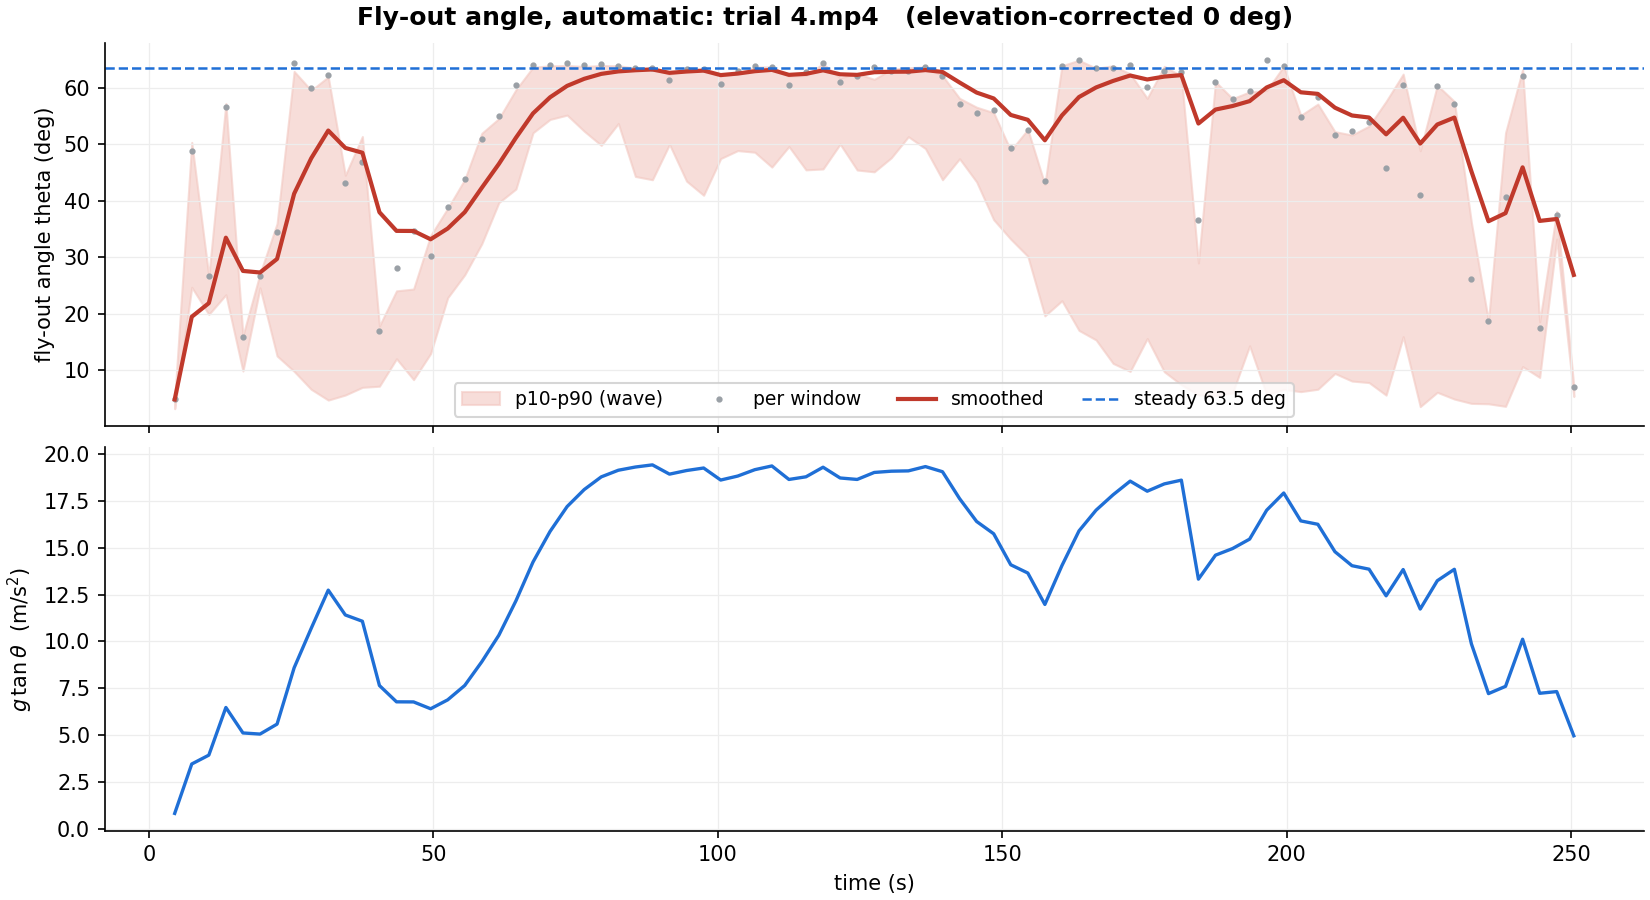

The data file committed next to this chart (first rows):
time, theta_apparent, lo, hi, n, sides, rest, theta, theta_ema
4.5, 4.861, 3.222, 4.915, 6, 1, 0, 4.861, 4.861
7.5, 48.71, 24.69, 50.31, 2, 1, 0, 48.71, 19.48
10.5, 26.7, 19.89, 26.65, 4, 2, 0, 26.7, 21.88
13.5, 56.6, 23.37, 57.17, 12, 2, 0, 56.6, 33.46
16.5, 15.83, 9.88, 16.14, 8, 2, 0, 15.83, 27.58
19.5, 26.75, 24.59, 27.08, 6, 1, 0, 26.75, 27.3
22.5, 34.5, 12.55, 35.96, 2, 1, 0, 34.5, 29.7
25.5, 64.29, 9.83, 62.86, 16, 2, 0, 64.29, 41.23
28.5, 59.99, 6.653, 59.5, 17, 2, 0, 59.99, 47.48
31.5, 62.24, 4.746, 61.88, 34, 2, 0, 62.24, 52.4
34.5, 43.17, 5.64, 44.49, 28, 2, 0, 43.17, 49.32
37.5, 46.79, 7, 51.35, 6, 2, 0, 46.79, 48.48
40.5, 16.91, 7.198, 17.86, 27, 2, 0, 16.91, 37.96
43.5, 28.07, 12.05, 24.06, 25, 2, 0, 28.07, 34.66
46.5, 34.61, 8.359, 24.38, 42, 2, 0, 34.61, 34.64
49.5, 30.24, 12.98, 33.83, 58, 2, 0, 30.24, 33.18
52.5, 38.89, 22.84, 38.64, 104, 2, 0, 38.89, 35.08
55.5, 43.76, 26.9, 43.75, 131, 2, 0, 43.76, 37.97
58.5, 50.91, 32.39, 51.92, 130, 2, 0, 50.91, 42.28
61.5, 54.92, 39.67, 54.52, 116, 2, 0, 54.92, 46.5
64.5, 60.39, 42.06, 59.61, 125, 2, 0, 60.39, 51.13
67.5, 64.03, 52, 63.6, 137, 2, 0, 64.03, 55.43
70.5, 63.97, 54.36, 63.84, 100, 2, 0, 63.97, 58.28
73.5, 64.33, 55.13, 63.9, 118, 2, 0, 64.33, 60.3
76.5, 64.04, 52.29, 63.72, 124, 2, 0, 64.04, 61.54
79.5, 64.16, 49.78, 63.9, 90, 2, 0, 64.16, 62.42
82.5, 63.73, 53.64, 63.86, 70, 2, 0, 63.73, 62.85
85.5, 63.47, 44.28, 63.43, 49, 2, 0, 63.47, 63.06
88.5, 63.47, 43.7, 63.45, 67, 2, 0, 63.47, 63.2
91.5, 61.4, 49.95, 62.33, 68, 2, 0, 61.4, 62.6
94.5, 63.31, 43.45, 63.13, 58, 2, 0, 63.31, 62.83
97.5, 63.32, 40.95, 63.03, 71, 2, 0, 63.32, 63
100.5, 60.62, 47.45, 62.05, 74, 2, 0, 60.62, 62.2
103.5, 63.01, 48.85, 62.49, 68, 2, 0, 63.01, 62.47
106.5, 63.72, 48.57, 63.61, 67, 2, 0, 63.72, 62.89
109.5, 63.61, 45.94, 63.67, 79, 2, 0, 63.61, 63.13
112.5, 60.47, 49.58, 62.02, 68, 2, 0, 60.47, 62.24
115.5, 62.78, 45.45, 62.15, 59, 2, 0, 62.78, 62.42
118.5, 64.3, 45.61, 64.21, 65, 2, 0, 64.3, 63.05
121.5, 60.93, 50, 61.71, 68, 2, 0, 60.93, 62.34
124.5, 62.05, 45.42, 62.49, 51, 2, 0, 62.05, 62.24
127.5, 63.64, 45.1, 61.44, 59, 2, 0, 63.64, 62.71
130.5, 62.95, 47.59, 63.24, 67, 2, 0, 62.95, 62.79
133.5, 62.85, 51.31, 63.5, 56, 2, 0, 62.85, 62.81
136.5, 63.64, 49.22, 63.65, 62, 2, 0, 63.64, 63.09
139.5, 62.09, 43.7, 62.09, 66, 2, 0, 62.09, 62.76
142.5, 57.17, 47.42, 58.1, 74, 2, 0, 57.17, 60.89
145.5, 55.55, 43.32, 56.52, 79, 2, 0, 55.55, 59.11
148.5, 55.99, 36.64, 55.55, 129, 2, 0, 55.99, 58.07
151.5, 49.32, 33.2, 48.86, 73, 2, 0, 49.32, 55.16
154.5, 52.58, 30.17, 52.58, 79, 2, 0, 52.58, 54.3
157.5, 43.43, 19.64, 42.87, 87, 2, 0, 43.43, 50.67
160.5, 63.86, 22.31, 63.86, 46, 2, 0, 63.86, 55.07
163.5, 64.82, 17.06, 64.82, 20, 2, 0, 64.82, 58.32
166.5, 63.4, 15.38, 63.41, 12, 2, 0, 63.4, 60.01
169.5, 63.49, 11.23, 63.85, 23, 2, 0, 63.49, 61.17
172.5, 64.05, 9.818, 62.42, 10, 2, 0, 64.05, 62.13
175.5, 60.02, 15.63, 58.09, 12, 2, 0, 60.02, 61.43
178.5, 62.96, 9.754, 63.75, 17, 2, 0, 62.96, 61.94
181.5, 62.71, 7.457, 62.05, 20, 2, 0, 62.71, 62.2
... 23 more rows
